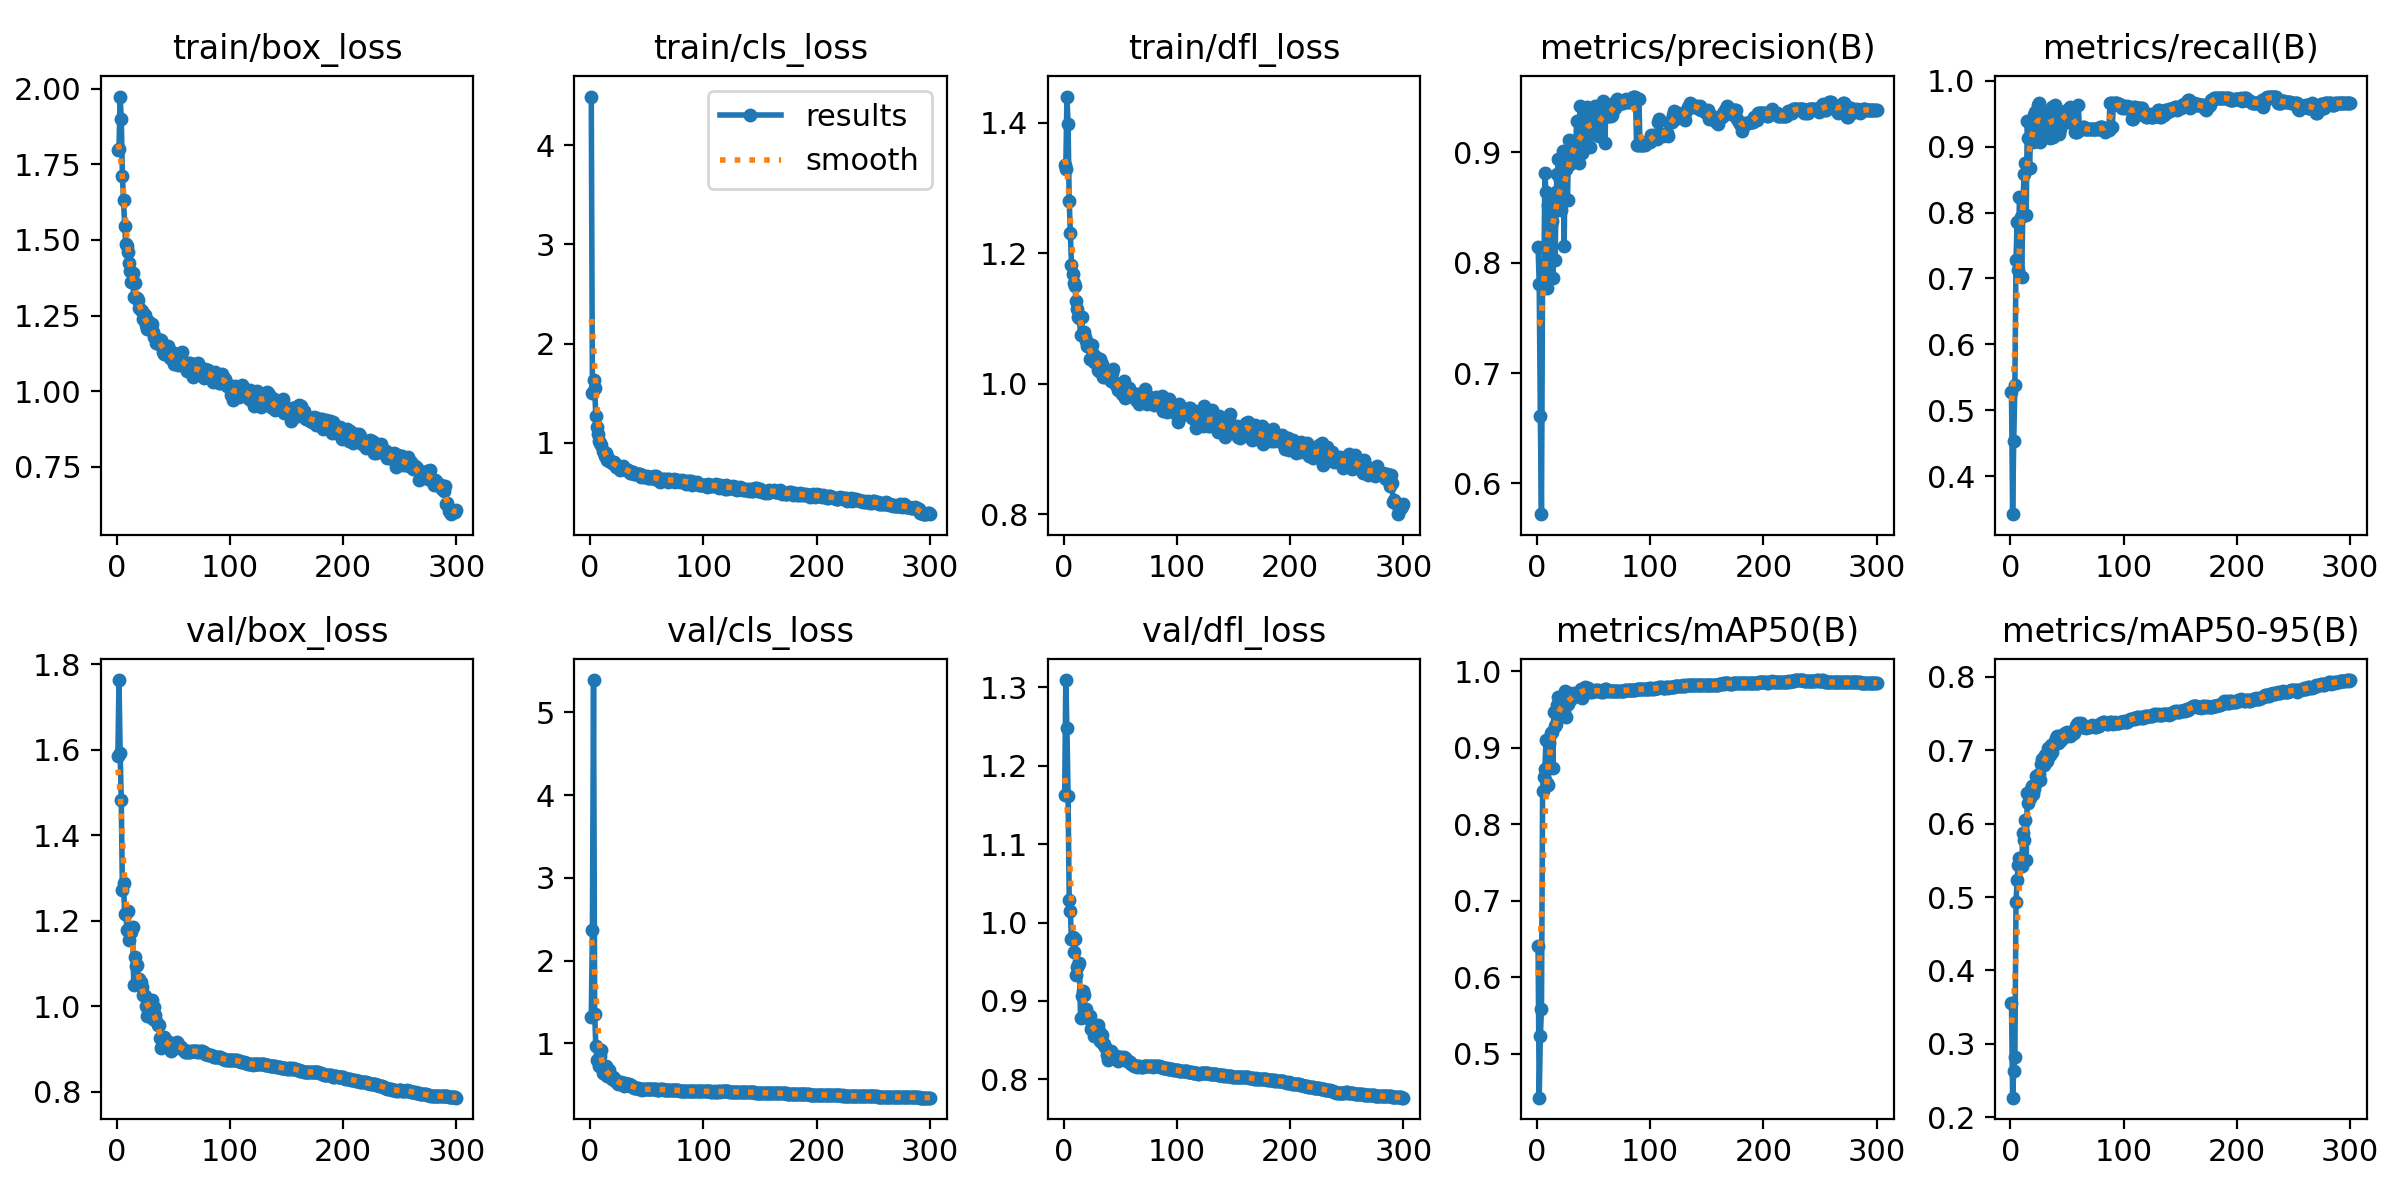

Data behind this chart, as committed beside it:
epoch, time, train/box_loss, train/cls_loss, train/dfl_loss, metrics/precision(B), metrics/recall(B), metrics/mAP50(B), metrics/mAP50-95(B), val/box_loss, val/cls_loss, val/dfl_loss, lr/pg0, lr/pg1, lr/pg2
1, 172.8, 1.797, 4.49, 1.334, 0.8143, 0.5277, 0.6411, 0.3561, 1.586, 1.323, 1.163, 0.00333, 0.00333, 0.00333
2, 338.6, 1.802, 1.5, 1.329, 0.781, 0.3422, 0.4423, 0.2267, 1.764, 2.375, 1.309, 0.006641, 0.006641, 0.006641
3, 501.6, 1.974, 1.638, 1.44, 0.661, 0.4539, 0.5228, 0.2633, 1.593, 5.391, 1.248, 0.009931, 0.009931, 0.009931
4, 663.4, 1.901, 1.55, 1.397, 0.572, 0.5387, 0.5582, 0.2824, 1.483, 1.352, 1.162, 0.009901, 0.009901, 0.009901
5, 825.1, 1.711, 1.267, 1.28, 0.7945, 0.7277, 0.844, 0.4929, 1.272, 0.975, 1.029, 0.009868, 0.009868, 0.009868
6, 986.7, 1.631, 1.16, 1.231, 0.7781, 0.786, 0.8612, 0.5234, 1.289, 0.8028, 1.014, 0.009835, 0.009835, 0.009835
7, 1148, 1.548, 1.087, 1.183, 0.8811, 0.7122, 0.8724, 0.5441, 1.215, 0.7849, 0.9791, 0.009802, 0.009802, 0.009802
8, 1310, 1.486, 1.02, 1.168, 0.8644, 0.8235, 0.9097, 0.5537, 1.218, 0.7254, 0.9818, 0.009769, 0.009769, 0.009769
9, 1471, 1.479, 0.995, 1.155, 0.7772, 0.7934, 0.8544, 0.5504, 1.18, 0.8535, 0.9618, 0.009736, 0.009736, 0.009736
10, 1632, 1.461, 0.9738, 1.15, 0.8522, 0.7024, 0.8508, 0.5426, 1.223, 0.9169, 0.9786, 0.009703, 0.009703, 0.009703
11, 1794, 1.424, 0.9161, 1.127, 0.8558, 0.7971, 0.9065, 0.5866, 1.156, 0.6452, 0.9334, 0.00967, 0.00967, 0.00967
12, 1955, 1.398, 0.8954, 1.115, 0.8349, 0.8584, 0.9188, 0.5778, 1.176, 0.6663, 0.9428, 0.009637, 0.009637, 0.009637
13, 2116, 1.36, 0.8692, 1.103, 0.8376, 0.8751, 0.9212, 0.6052, 1.175, 0.6304, 0.9456, 0.009604, 0.009604, 0.009604
14, 2277, 1.39, 0.894, 1.1, 0.7862, 0.7971, 0.8736, 0.5501, 1.185, 0.7327, 0.9486, 0.009571, 0.009571, 0.009571
15, 2439, 1.311, 0.832, 1.075, 0.8469, 0.9388, 0.9464, 0.6416, 1.049, 0.6015, 0.878, 0.009538, 0.009538, 0.009538
16, 2600, 1.359, 0.8428, 1.102, 0.8021, 0.9125, 0.9291, 0.6283, 1.116, 0.6191, 0.9066, 0.009505, 0.009505, 0.009505
17, 2761, 1.307, 0.8218, 1.075, 0.8641, 0.8682, 0.9315, 0.6353, 1.096, 0.6795, 0.9126, 0.009472, 0.009472, 0.009472
18, 2922, 1.308, 0.8073, 1.079, 0.8808, 0.9267, 0.9559, 0.6466, 1.096, 0.5934, 0.9072, 0.009439, 0.009439, 0.009439
19, 3084, 1.302, 0.8007, 1.071, 0.894, 0.9262, 0.966, 0.6509, 1.057, 0.5677, 0.8867, 0.009406, 0.009406, 0.009406
20, 3245, 1.275, 0.7927, 1.065, 0.8752, 0.9077, 0.9424, 0.6399, 1.064, 0.594, 0.8895, 0.009373, 0.009373, 0.009373
21, 3407, 1.269, 0.8075, 1.057, 0.8481, 0.9474, 0.9522, 0.6475, 1.058, 0.5863, 0.8822, 0.00934, 0.00934, 0.00934
22, 3568, 1.267, 0.7845, 1.062, 0.8571, 0.952, 0.9504, 0.654, 1.045, 0.552, 0.8777, 0.009307, 0.009307, 0.009307
23, 3729, 1.239, 0.7612, 1.037, 0.9012, 0.9091, 0.9628, 0.6648, 1.027, 0.5509, 0.8813, 0.009274, 0.009274, 0.009274
24, 3891, 1.24, 0.7558, 1.038, 0.8155, 0.9626, 0.9486, 0.6656, 1.026, 0.5493, 0.8641, 0.009241, 0.009241, 0.009241
25, 4053, 1.252, 0.7634, 1.06, 0.8943, 0.9668, 0.9744, 0.6678, 1.024, 0.5059, 0.8705, 0.009208, 0.009208, 0.009208
26, 4214, 1.219, 0.7278, 1.046, 0.8848, 0.9077, 0.9401, 0.659, 1.001, 0.5242, 0.864, 0.009175, 0.009175, 0.009175
27, 4376, 1.206, 0.7571, 1.033, 0.8573, 0.9557, 0.9573, 0.6813, 0.9774, 0.5288, 0.855, 0.009142, 0.009142, 0.009142
28, 4537, 1.231, 0.7534, 1.035, 0.9109, 0.952, 0.9712, 0.6879, 0.9924, 0.5063, 0.8584, 0.009109, 0.009109, 0.009109
29, 4699, 1.223, 0.7623, 1.04, 0.8894, 0.92, 0.9626, 0.6866, 0.9932, 0.5093, 0.8628, 0.009076, 0.009076, 0.009076
30, 4860, 1.213, 0.7348, 1.022, 0.9043, 0.9411, 0.9658, 0.6799, 1, 0.4882, 0.8689, 0.009043, 0.009043, 0.009043
31, 5021, 1.223, 0.7342, 1.019, 0.9106, 0.9225, 0.9653, 0.6933, 1.015, 0.5168, 0.8612, 0.00901, 0.00901, 0.00901
32, 5183, 1.196, 0.7222, 1.037, 0.8955, 0.941, 0.9667, 0.685, 0.9694, 0.4951, 0.8495, 0.008977, 0.008977, 0.008977
33, 5345, 1.179, 0.7274, 1.028, 0.8991, 0.941, 0.9714, 0.7024, 0.9974, 0.5097, 0.8566, 0.008944, 0.008944, 0.008944
34, 5506, 1.18, 0.714, 1.031, 0.8946, 0.9373, 0.9677, 0.6988, 0.9798, 0.5052, 0.857, 0.008911, 0.008911, 0.008911
35, 5668, 1.161, 0.6989, 1.01, 0.9287, 0.9137, 0.9711, 0.694, 0.9656, 0.488, 0.8452, 0.008878, 0.008878, 0.008878
36, 5829, 1.159, 0.7008, 1.012, 0.9111, 0.9453, 0.9711, 0.7074, 0.9559, 0.4967, 0.8449, 0.008845, 0.008845, 0.008845
37, 5990, 1.155, 0.7086, 1.011, 0.8905, 0.9608, 0.9714, 0.6977, 0.9566, 0.4854, 0.8408, 0.008812, 0.008812, 0.008812
38, 6152, 1.171, 0.7036, 1.014, 0.9419, 0.9151, 0.971, 0.7058, 0.926, 0.4748, 0.8308, 0.008779, 0.008779, 0.008779
39, 6314, 1.169, 0.6875, 1.015, 0.9143, 0.9631, 0.9769, 0.7123, 0.9023, 0.4676, 0.824, 0.008746, 0.008746, 0.008746
40, 6476, 1.152, 0.6828, 1.016, 0.8992, 0.9373, 0.9646, 0.7165, 0.9064, 0.4671, 0.8287, 0.008713, 0.008713, 0.008713
41, 6637, 1.13, 0.6828, 1.01, 0.9143, 0.9373, 0.9766, 0.7191, 0.9174, 0.4635, 0.8292, 0.00868, 0.00868, 0.00868
42, 6799, 1.122, 0.6831, 1.003, 0.9108, 0.9416, 0.9789, 0.7102, 0.9288, 0.4592, 0.8356, 0.008647, 0.008647, 0.008647
43, 6960, 1.123, 0.6848, 1.017, 0.9301, 0.9188, 0.9768, 0.7115, 0.9246, 0.45, 0.8338, 0.008614, 0.008614, 0.008614
44, 7122, 1.147, 0.6866, 1.022, 0.9414, 0.9262, 0.9783, 0.7157, 0.9173, 0.4448, 0.8297, 0.008581, 0.008581, 0.008581
45, 7283, 1.148, 0.6547, 1.001, 0.9305, 0.9483, 0.9777, 0.714, 0.9129, 0.445, 0.8279, 0.008548, 0.008548, 0.008548
46, 7445, 1.121, 0.6745, 0.9984, 0.9205, 0.9446, 0.9749, 0.7212, 0.9162, 0.4387, 0.8298, 0.008515, 0.008515, 0.008515
47, 7606, 1.108, 0.6677, 1, 0.9052, 0.952, 0.9733, 0.7181, 0.9062, 0.4489, 0.828, 0.008482, 0.008482, 0.008482
48, 7768, 1.109, 0.656, 0.9902, 0.9251, 0.9446, 0.9737, 0.7236, 0.8953, 0.4466, 0.8237, 0.008449, 0.008449, 0.008449
49, 7930, 1.13, 0.6579, 0.9969, 0.9312, 0.9482, 0.9735, 0.7197, 0.9016, 0.4458, 0.828, 0.008416, 0.008416, 0.008416
50, 8091, 1.113, 0.6655, 0.9953, 0.9283, 0.956, 0.9748, 0.7253, 0.8992, 0.4454, 0.8277, 0.008383, 0.008383, 0.008383
51, 8253, 1.09, 0.6502, 0.9944, 0.942, 0.9373, 0.9755, 0.7217, 0.9101, 0.4467, 0.8288, 0.00835, 0.00835, 0.00835
52, 8414, 1.09, 0.6456, 0.9848, 0.9217, 0.9483, 0.9736, 0.7221, 0.9089, 0.4472, 0.8274, 0.008317, 0.008317, 0.008317
53, 8575, 1.109, 0.6581, 1.004, 0.9155, 0.9598, 0.9756, 0.7188, 0.917, 0.4509, 0.8282, 0.008284, 0.008284, 0.008284
54, 8737, 1.088, 0.6479, 0.9779, 0.9185, 0.9569, 0.9758, 0.7202, 0.9109, 0.451, 0.8271, 0.008251, 0.008251, 0.008251
55, 8898, 1.109, 0.6601, 0.989, 0.9152, 0.9562, 0.974, 0.7249, 0.9077, 0.4479, 0.8254, 0.008218, 0.008218, 0.008218
56, 9060, 1.126, 0.6707, 0.9907, 0.9344, 0.9336, 0.9739, 0.7237, 0.9048, 0.4489, 0.8231, 0.008185, 0.008185, 0.008185
57, 9221, 1.086, 0.6364, 0.9925, 0.9428, 0.9225, 0.9729, 0.7287, 0.9049, 0.4498, 0.823, 0.008152, 0.008152, 0.008152
58, 9383, 1.128, 0.6653, 0.9927, 0.9466, 0.9225, 0.9728, 0.7335, 0.9005, 0.4471, 0.8221, 0.008119, 0.008119, 0.008119
59, 9545, 1.089, 0.6371, 0.9837, 0.9351, 0.9225, 0.9747, 0.7354, 0.8984, 0.4417, 0.8216, 0.008086, 0.008086, 0.008086
60, 9706, 1.081, 0.6362, 0.9828, 0.9082, 0.9631, 0.977, 0.7367, 0.8935, 0.443, 0.8195, 0.008053, 0.008053, 0.008053
... 240 more rows
